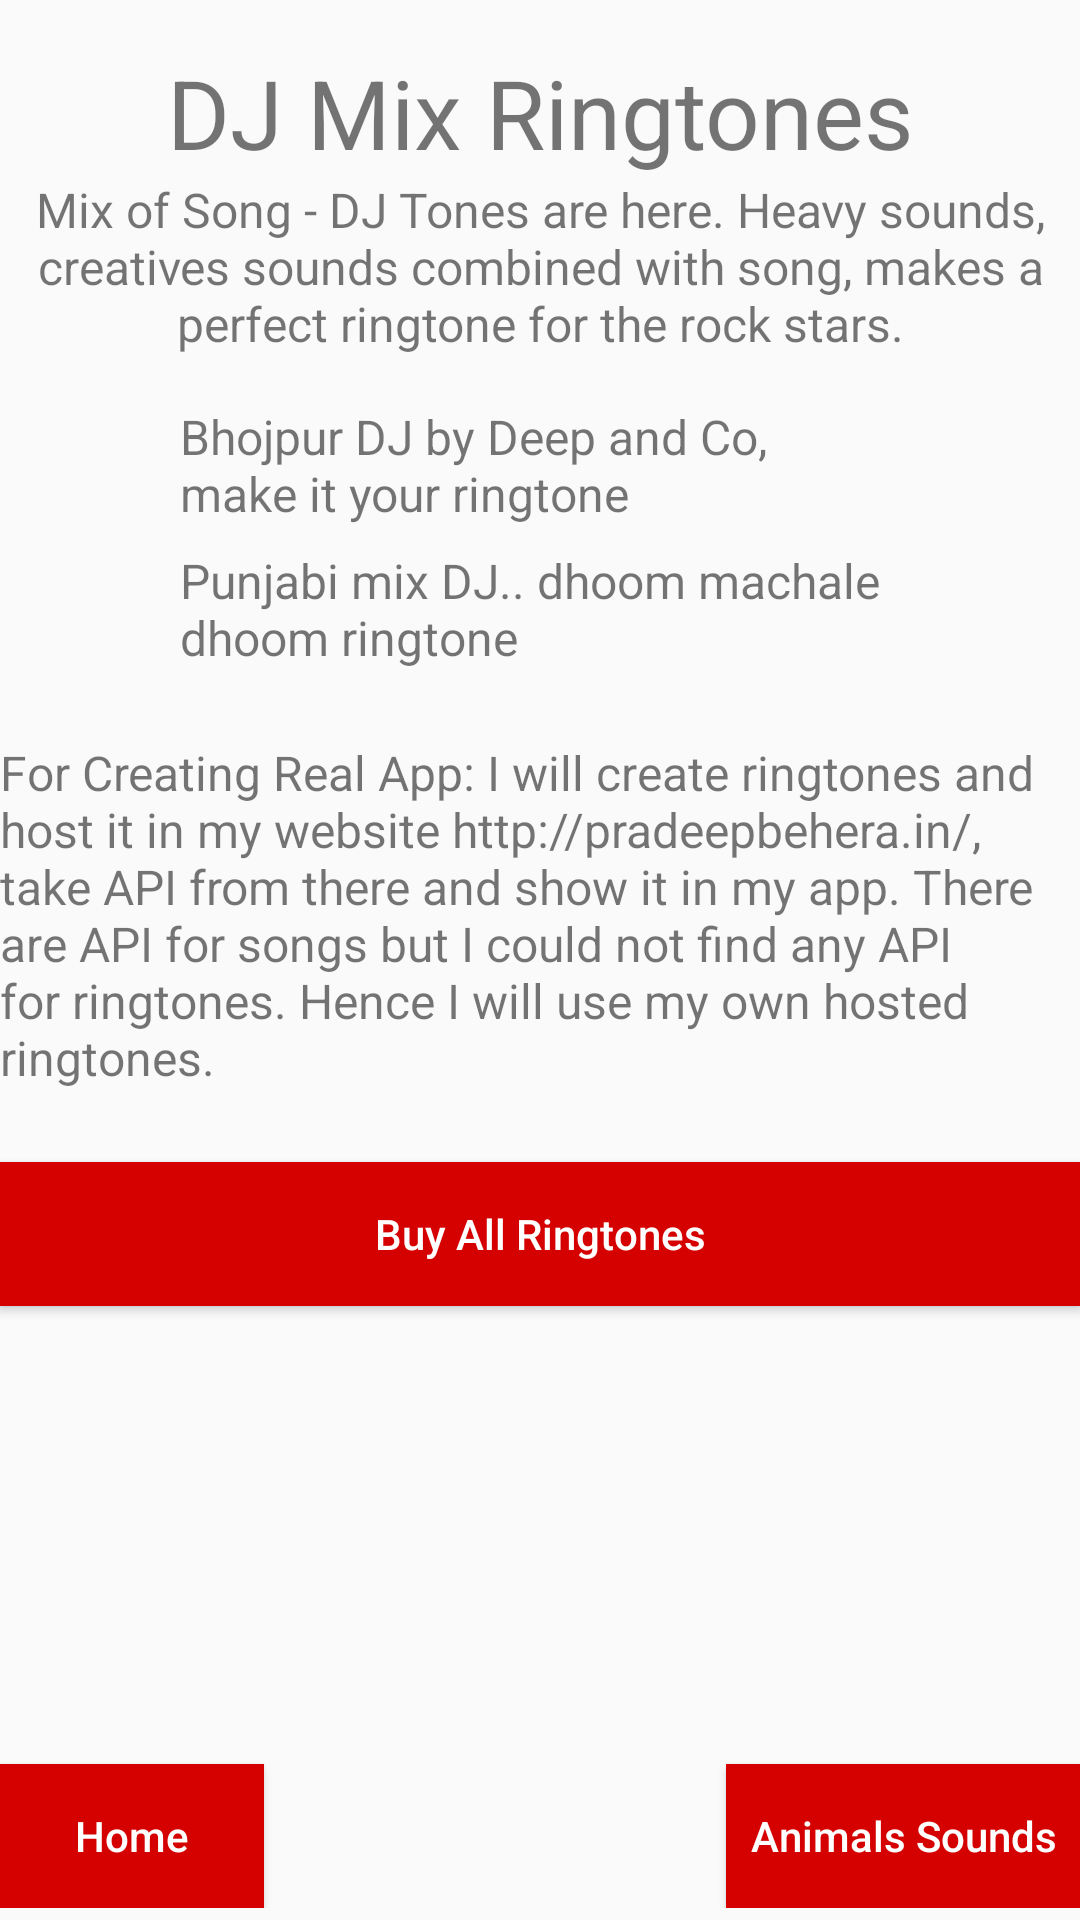

Produce the Android XML layout that renders to this screen, including the resource entries it uses.
<!-- AndroidManifest.xml: application theme AppTheme -->
<!-- res/layout/activity_djmix.xml -->
<?xml version="1.0" encoding="utf-8"?>
<LinearLayout xmlns:android="http://schemas.android.com/apk/res/android"
    xmlns:app="http://schemas.android.com/apk/res-auto"
    xmlns:tools="http://schemas.android.com/tools"
    tools:context="com.example.lenovo.first.project4musicstructure.hindi_song_ringtone"
    style="@style/activityLayout">

    <TextView
        style="@style/headerTitleTextView"
        android:text="@string/djMixHeader" />
    <TextView
        style="@style/headerTitleTextView"
        android:text="@string/djMixRingtoneDetails"
        android:textSize="16sp"/>

    <RelativeLayout
        android:layout_width="match_parent"
        android:layout_height="wrap_content"
        android:orientation="horizontal"
        android:layout_marginTop="16dp">
        <ImageView
            style="@style/detailRingtoneThumbnail"
            android:id="@+id/image1"
            android:src="@drawable/bulleticon" />
        <TextView
            android:id="@+id/text1"
            style="@style/detailsRingtoneTitleStyle"
            android:layout_toRightOf="@+id/image1"
            android:layout_toLeftOf="@+id/playicon1"
            android:text="@string/djmixone" />
        <ImageView
            android:id="@+id/playicon1"
            style="@style/playIconStyle"
            android:src="@drawable/playicon" />

    </RelativeLayout>

    <RelativeLayout
        android:layout_width="match_parent"
        android:layout_height="wrap_content"
        android:orientation="horizontal">
        <ImageView
            android:id="@+id/image2"
            style="@style/detailRingtoneThumbnail"
            android:src="@drawable/bulleticon"/>
        <TextView
            android:id="@+id/text2"
            style="@style/detailsRingtoneTitleStyle"
            android:layout_toRightOf="@+id/image2"
            android:layout_toLeftOf="@+id/playicon2"
            android:text="@string/djmixtwo" />
        <ImageView
            android:id="@+id/playicon2"
            style="@style/playIconStyle"
            android:src="@drawable/playicon" />

    </RelativeLayout>

    <TextView
        android:layout_width="match_parent"
        android:layout_height="wrap_content"
        android:layout_marginTop="16dp"
        android:textSize="16sp"
        android:text="@string/realAppInfo"/>

    <Button
        android:id="@+id/paymentButton"
        style="@style/navigationButtonStyle"
        android:layout_width="match_parent"
        android:layout_marginTop="24dp"
        android:text="@string/buyButton"/>

    <RelativeLayout
        android:layout_width="match_parent"
        android:layout_height="wrap_content"
        android:layout_marginBottom="4dp">

        <Button
            style="@style/navigationButtonStyle"
            android:id="@+id/buttonToHomeScreen"
            android:text="@string/home" />
        <Button
            style="@style/navigationButtonStyle"
            android:id="@+id/buttonToAnimalSound"
            android:layout_alignParentRight="true"
            android:text="@string/animalsSound" />

    </RelativeLayout>


</LinearLayout>
<!-- resources referenced by this layout -->
<resources>
  <string name="animalsSound">Animals Sounds</string>
  <string name="buyButton">Buy All Ringtones</string>
  <string name="djMixHeader">DJ Mix Ringtones</string>
  <string name="djMixRingtoneDetails">Mix of Song - DJ Tones are here. Heavy sounds, creatives sounds combined with song, makes a perfect ringtone for the rock stars. </string>
  <string name="djmixone">Bhojpur DJ by Deep and Co, make it your ringtone</string>
  <string name="djmixtwo">Punjabi mix DJ.. dhoom machale dhoom ringtone</string>
  <string name="home">Home</string>
  <string name="realAppInfo">For Creating Real App:
          I will create ringtones and host it in my website http://pradeepbehera.in/, take
          API from there and show it in my app.
          There are API for songs but I could not find any API for ringtones.
          Hence I will use my own hosted ringtones. </string>
  <style name="activityLayout">
          <item name="android:layout_width">match_parent</item>
          <item name="android:layout_height">match_parent</item>
          <item name="android:orientation">vertical</item>
          <item name="android:paddingTop">16dp</item>
          <item name="android:layout_marginLeft">16dp</item>
          <item name="android:layout_marginRight">16dp</item>
      </style>
  <style name="detailRingtoneThumbnail">
          <item name="android:layout_width">48dp</item>
          <item name="android:layout_height">48dp</item>
          <item name="android:gravity">center_vertical</item>
          <item name="android:layout_alignParentLeft">true</item>
  
      </style>
  <style name="detailsRingtoneTitleStyle">
          <item name="android:layout_width">wrap_content</item>
          <item name="android:layout_height">wrap_content</item>
          <item name="android:paddingLeft">12dp</item>
          <item name="android:textSize">16sp</item>
          <item name="android:gravity">center_vertical</item>
      </style>
  <style name="headerTitleTextView">
      <item name="android:layout_width">match_parent</item>
      <item name="android:layout_height">wrap_content</item>
      <item name="android:textSize">32sp</item>
      <item name="android:gravity">center_horizontal</item>
    </style>
  <style name="navigationButtonStyle">
          <item name="android:layout_width">wrap_content</item>
          <item name="android:layout_height">wrap_content</item>
          <item name="android:background">@color/buttonColor</item>
          <item name="android:textColor">@color/whites</item>
          <item name="android:layout_alignParentBottom">true</item>
          <item name="android:textAllCaps">false</item>
          <item name="android:padding">8dp</item>
      </style>
  <style name="playIconStyle">
          <item name="android:layout_width">48dp</item>
          <item name="android:layout_height">48dp</item>
          <item name="android:paddingRight">16dp</item>
          <item name="android:layout_marginRight">16dp</item>
          <item name="android:layout_alignParentRight">true</item>
          <item name="android:scaleType">centerInside</item>
      </style>
  <style name="AppTheme" parent="Theme.AppCompat.Light.DarkActionBar">
          
          <item name="colorPrimary">@color/colorPrimary</item>
          <item name="colorPrimaryDark">@color/colorPrimaryDark</item>
          <item name="colorAccent">@color/colorAccent</item>
      </style>
  <color name="buttonColor">#D50000</color>
  <color name="whites">#FFFFFF</color>
  <color name="colorPrimary">#3F51B5</color>
  <color name="colorPrimaryDark">#303F9F</color>
  <color name="colorAccent">#FF4081</color>
</resources>
